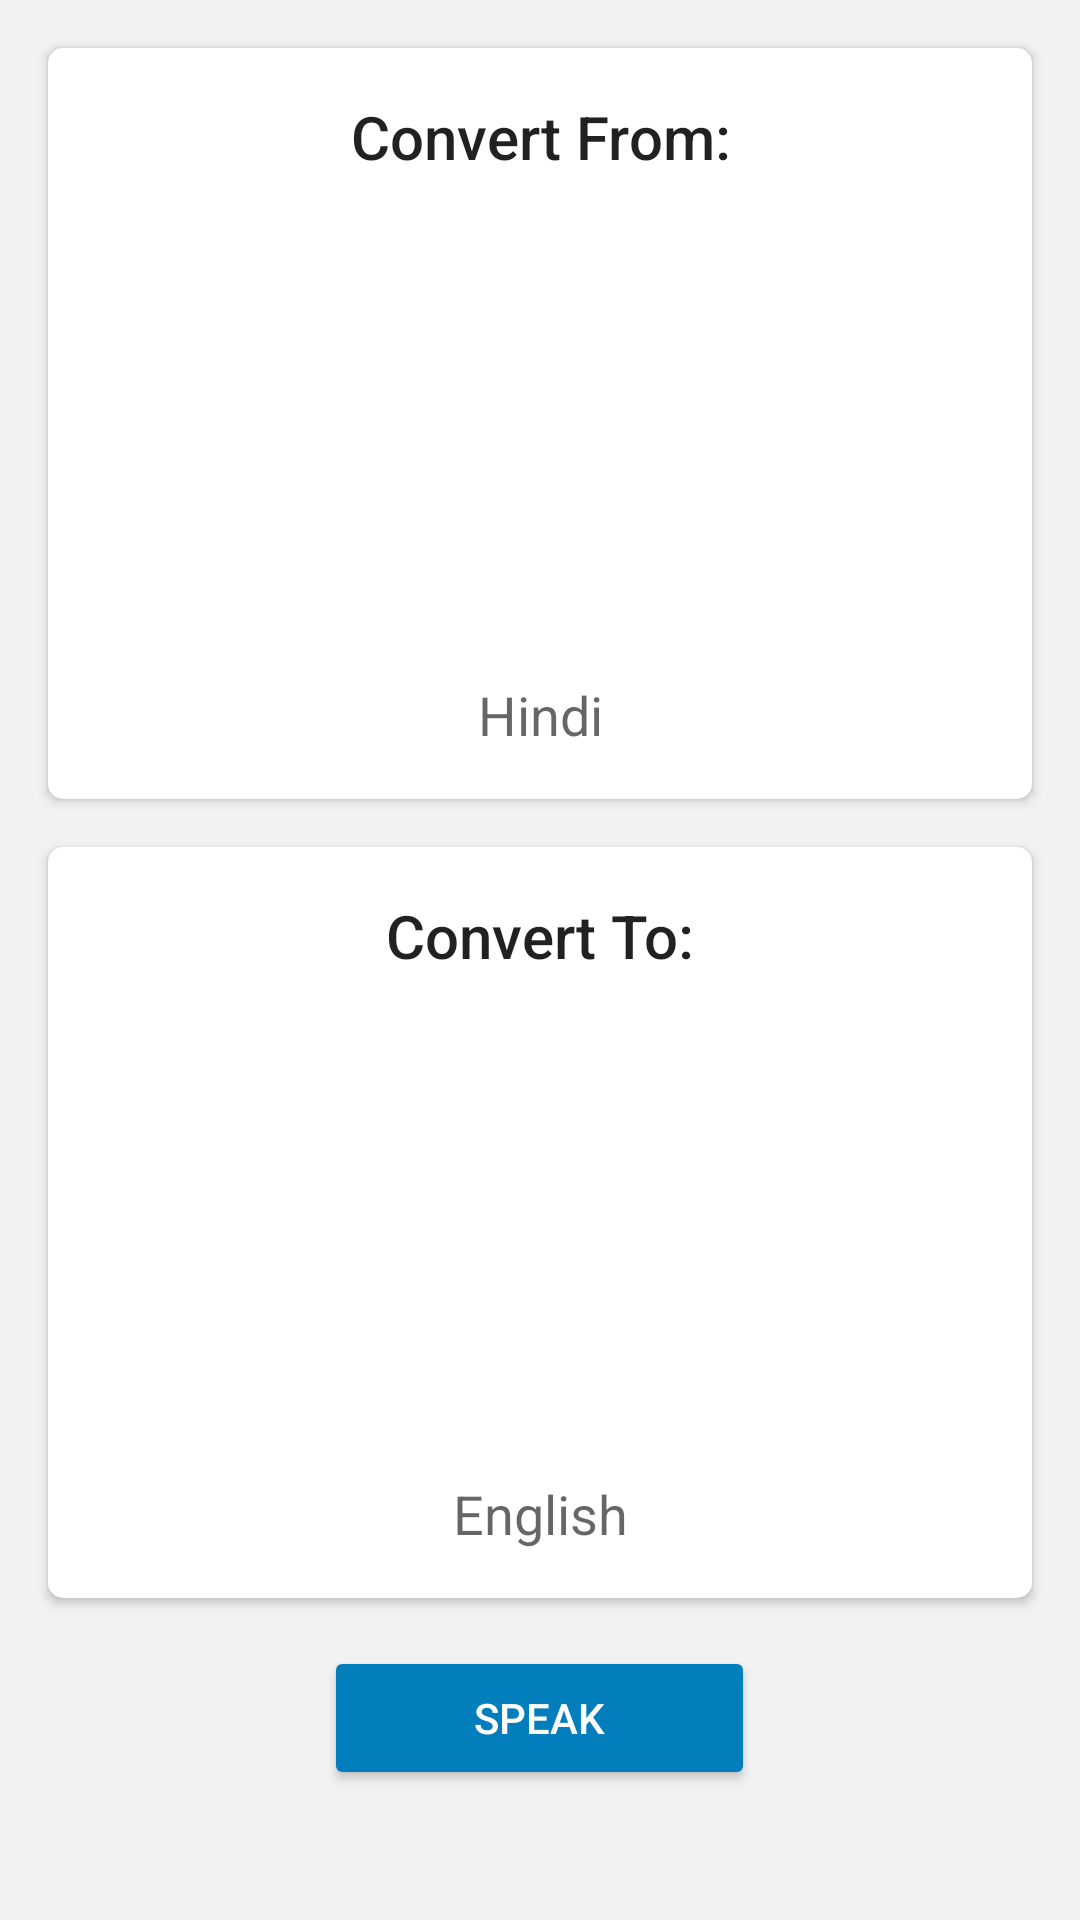

This screen was rendered from an Android layout file. Write that file and the resources it references.
<!-- AndroidManifest.xml: application theme AppTheme -->
<!-- res/layout/base_fragment.xml -->
<?xml version="1.0" encoding="utf-8"?>
<RelativeLayout xmlns:android="http://schemas.android.com/apk/res/android"
    xmlns:tools="http://schemas.android.com/tools"
    xmlns:custom="http://schemas.android.com/apk/res-auto"
    android:layout_width="match_parent"
    android:layout_height="match_parent"
    custom:layout_behavior="@string/appbar_scrolling_view_behavior"
    android:id="@+id/rl"
    android:background="#f2f2f2"
    android:layout_marginTop="?attr/actionBarSize">

    <ScrollView
        android:layout_width="fill_parent"
        android:layout_height="fill_parent">

        
        <LinearLayout
            android:layout_width="match_parent"
            android:layout_height="wrap_content"
            android:orientation="vertical">

            

        <android.support.v7.widget.CardView
            android:layout_width="match_parent"
            android:layout_height="wrap_content"
            xmlns:card_view="http://schemas.android.com/apk/res-auto"
            android:elevation="5dp"
            card_view:cardBackgroundColor="@color/white"
            card_view:cardCornerRadius="5dp"
            android:layout_marginTop="16dp"
            android:layout_marginLeft="16dp"
            android:layout_marginRight="16dp">


            <LinearLayout
                style="@style/Widget.CardContent"
                android:layout_width="match_parent"
                android:layout_height="wrap_content"
                android:orientation="vertical">

                <TextView
                    android:layout_width="match_parent"
                    android:layout_height="wrap_content"
                    android:gravity="center_horizontal"
                    android:textAppearance="@style/TextAppearance.AppCompat.Title"
                    android:text="Convert From:" />
                <ImageView
                    android:id="@+id/convert_from_image"
                    android:layout_width="135dp"
                    android:layout_height="135dp"
                    android:layout_gravity="center_horizontal"
                    android:contentDescription="@null"
                    android:layout_marginBottom="16dp"
                    android:layout_marginLeft="16dp"
                    android:layout_marginRight="16dp"
                    android:layout_marginTop="16dp"
                    android:foreground="?android:attr/selectableItemBackground"
                    android:clickable="true"
                    android:src="@drawable/india"/>
                <TextView
                    android:id="@+id/convert_from_text"
                    android:layout_width="match_parent"
                    android:layout_height="wrap_content"
                    android:gravity="center_horizontal"
                    android:textAppearance="?android:attr/textAppearanceMedium"
                    android:text="Hindi"/>

            </LinearLayout>

        </android.support.v7.widget.CardView>

            

            <android.support.v7.widget.CardView
                android:id="@+id/convert_to_cardview"
                android:layout_width="match_parent"
                android:layout_height="wrap_content"
                xmlns:card_view="http://schemas.android.com/apk/res-auto"
                android:elevation="5dp"
                card_view:cardBackgroundColor="@color/white"
                card_view:cardCornerRadius="5dp"
                android:layout_marginTop="16dp"
                android:layout_marginLeft="16dp"
                android:layout_marginRight="16dp">


                <LinearLayout
                    style="@style/Widget.CardContent"
                    android:layout_width="match_parent"
                    android:layout_height="wrap_content">

                    <TextView
                        android:text="Convert To:"
                        android:gravity="center_horizontal"
                        android:layout_width="match_parent"
                        android:layout_height="wrap_content"
                        android:textAppearance="@style/TextAppearance.AppCompat.Title" />
                    <ImageView
                        android:id="@+id/convert_to_image"
                        android:layout_width="135dp"
                        android:layout_height="135dp"
                        android:layout_gravity="center_horizontal"
                        android:contentDescription="@null"
                        android:layout_marginBottom="16dp"
                        android:layout_marginLeft="16dp"
                        android:layout_marginRight="16dp"
                        android:layout_marginTop="16dp"
                        android:foreground="?android:attr/selectableItemBackground"
                        android:clickable="true"
                        android:src="@drawable/usa"/>
                    <TextView
                        android:id="@+id/convert_to_text"
                        android:layout_width="match_parent"
                        android:layout_height="wrap_content"
                        android:gravity="center_horizontal"
                        android:textAppearance="?android:attr/textAppearanceMedium"
                        android:text="English"/>

                </LinearLayout>

            </android.support.v7.widget.CardView>

            <Button
                android:layout_width="wrap_content"
                android:layout_height="wrap_content"
                android:text="Speak"
                android:id="@+id/voice_to_voice_translate_button"
                android:paddingLeft="50dp"
                android:paddingRight="50dp"
                android:layout_gravity="center_horizontal"
                android:layout_marginBottom="16dp"
                android:layout_marginTop="16dp"
                android:textColor="@color/white" />

        </LinearLayout>
    </ScrollView>
</RelativeLayout>
<!-- resources referenced by this layout -->
<resources>
  <color name="white">#FFFFFF</color>
  <style name="Widget.CardContent" parent="android:Widget">
          <item name="android:paddingLeft">16dp</item>
          <item name="android:paddingRight">16dp</item>
          <item name="android:paddingTop">16dp</item>
          <item name="android:paddingBottom">16dp</item>
          <item name="android:orientation">vertical</item>
      </style>
  <style name="AppTheme" parent="AppTheme.Base">
  
      </style>
  <style name="AppTheme.Base" parent="Theme.AppCompat.Light.DarkActionBar">
          <item name="colorPrimary">@color/colorPrimary</item>
          <item name="colorPrimaryDark">@color/colorPrimaryDark</item>
          <item name="colorAccent">@color/colorAccent</item>
          <item name="windowActionBar">false</item>
          <item name="windowNoTitle">true</item>
          <item name="android:windowBackground">@color/white</item>
          <item name="android:windowEnableSplitTouch">false</item>
          <item name="android:splitMotionEvents">false</item>
          <item name="colorButtonNormal">@color/colorPrimary</item>
      </style>
  <color name="colorPrimary">#037EBD</color>
  <color name="colorPrimaryDark">#026598</color>
  <color name="colorAccent">#FF4081</color>
</resources>
